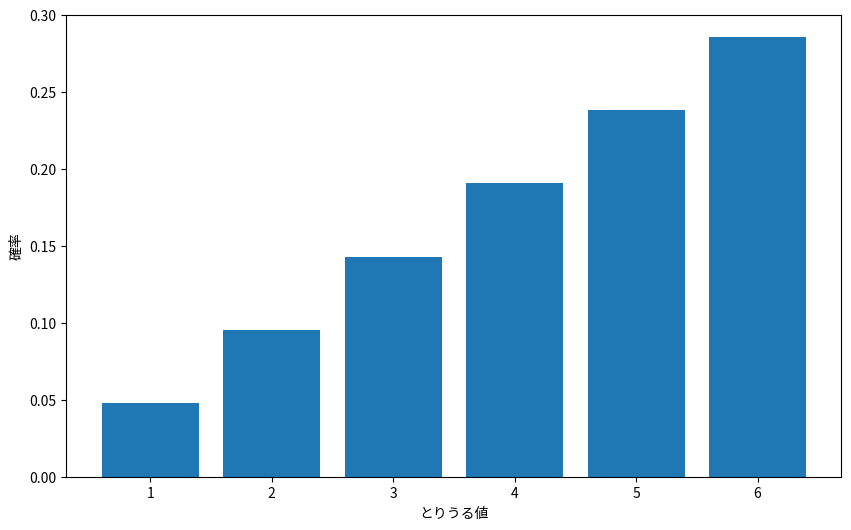
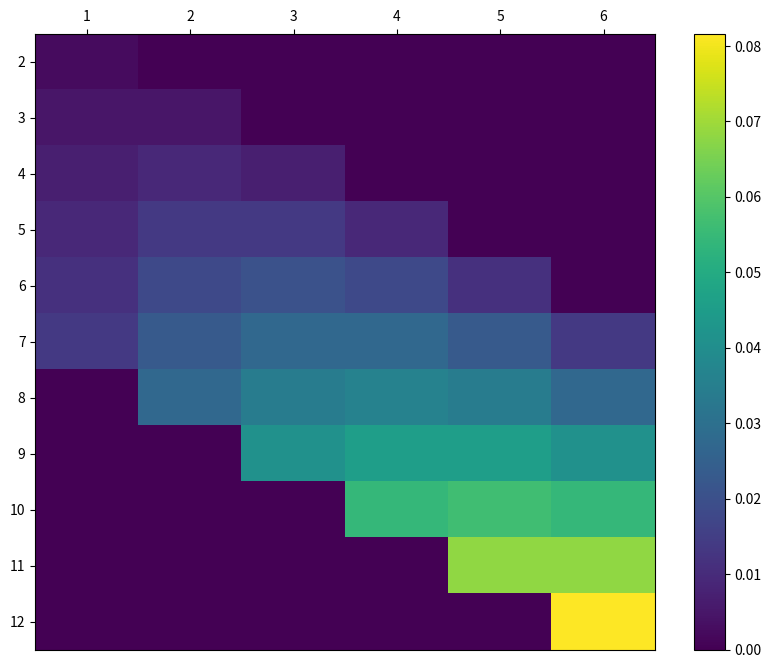

Source code (Python) for these figures, in order:
import numpy as np
import matplotlib.pyplot as plt

%precision 3
%matplotlib inline
from matplotlib import rcParams
rcParams['font.family'] = 'sans-serif'
rcParams['font.sans-serif'] = ['Hiragino Maru Gothic Pro', 'Yu Gothic', 'Meirio', 'Takao', 'IPAexGothic', 'IPAPGothic', 'VL PGothic', 'Noto Sans CJK JP']

# サイコロがとりうる値の集合
x_set = np.array([1, 2, 3, 4, 5, 6])

# 確率質量関数
def f(x):
    if x in x_set:
        return x / 21
    else:
        return 0

# 確率変数Xの振る舞いは、とりうる値の集合x_setと確率関数fによって決まる。
X = [x_set, f]

prob = np.array([f(x_k) for x_k in x_set])
dict(zip(x_set, prob))

# とりうる値と確率の対応
fig = plt.figure(figsize=(10, 6))
ax  = fig.add_subplot(111)
ax.bar(x_set, prob)
ax.set_xlabel('とりうる値')
ax.set_ylabel('確率')

plt.show()

np.all(prob >= 0)

np.sum(prob)

def F(x):
    return np.sum([f(x_k) for x_k in x_set if x_k <= x])

round(F(3), 3)

y_set = np.array([2 * x_k + 3 for x_k in x_set])
prob = np.array([f(x_k) for x_k in x_set])
dict(zip(y_set, prob))

# 確率変数の期待値（平均）
round(np.sum([x_k * f(x_k) for x_k in x_set]), 3)

sample = np.random.choice(x_set, int(1e6), p=prob)
round(np.mean(sample), 3)

dice = np.array([1, 2, 3, 4, 5, 6])
round(np.sum([x_k * (1/6) for x_k in dice]), 3)

sample2 = np.random.choice(dice, int(1e6), p=[1/6 for i in dice])
round(np.mean(sample2), 3)

# 離散型確率変数の期待値
# gに何も指定しなければ確率変数Xの期待値を求めることになる
def E(X, g=lambda x: x):
    x_set, f = X
    return np.sum([g(x_k) * f(x_k) for x_k in x_set])

E(X)

E(X, g=lambda x: 2*x + 3)

# 期待値の線形性
# 上の解と同じになる
2 * E(X) + 3

mean = E(X)
np.sum([((x_k - mean) ** 2) * f(x_k) for x_k in x_set])

# 分散の関数
def V(X, g=lambda x: x):
    x_set, f = X
    mean = E(X, g)
    return np.sum([((g(x_k) - mean) ** 2) * f(x_k) for x_k in x_set])

V(X)

# 確率変数 Y=2X+3 の分散
V(X, lambda x: 2 * x + 3)

# 分散の公式を使う
2**2 * V(X)

x_set = np.arange(2, 13)
y_set = np.arange(1, 7)

# 同時確率関数
def f_XY(x, y):
    if 1 <= y <= 6 and 1 <= x - y <= 6:
        return y * (x - y) / 441
    else:
        return 0

XY = [x_set, y_set, f_XY]

prob = np.array([[f_XY(x_i, y_j) for y_j in y_set] for x_i in x_set])

fig = plt.figure(figsize=(10, 8))
ax = fig.add_subplot(111)
c  = ax.pcolor(prob)
ax.set_xticks(np.arange(prob.shape[1]) + 0.5, minor=False)
ax.set_yticks(np.arange(prob.shape[0]) + 0.5, minor=False)
ax.set_xticklabels(np.arange(1, 7), minor=False)
ax.set_yticklabels(np.arange(2, 13), minor=False)

ax.invert_yaxis()
ax.xaxis.tick_top()
fig.colorbar(c, ax=ax)
plt.show()

# 確率はすべて0以上
np.all(prob >= 0)

np.sum(prob)



